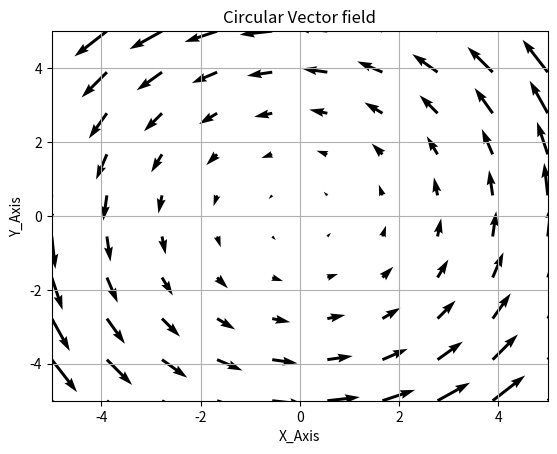

Recreate this plot in Python.
#Step 1:Import necessary libraries
import numpy as np
import matplotlib.pyplot as plt

#step 2: Create a grid
x=np.linspace(-5,5,10)
y=np.linspace(-5,5,10)
X,Y = np.meshgrid(x,y)

#Step 3:Define the vector field
# U and V ae the components of the vector
U = -Y
V = X

#Step 4: Plot the vector field
plt.quiver(X,Y,U,V)

#Step 5:Formating the plot
plt.xlim(-5,5)
plt.ylim(-5,5)
plt.title("Circular Vector field")
plt.xlabel("X_Axis")
plt.ylabel("Y_Axis")
plt.grid()

#Step 6: Display the plot
plt.show()